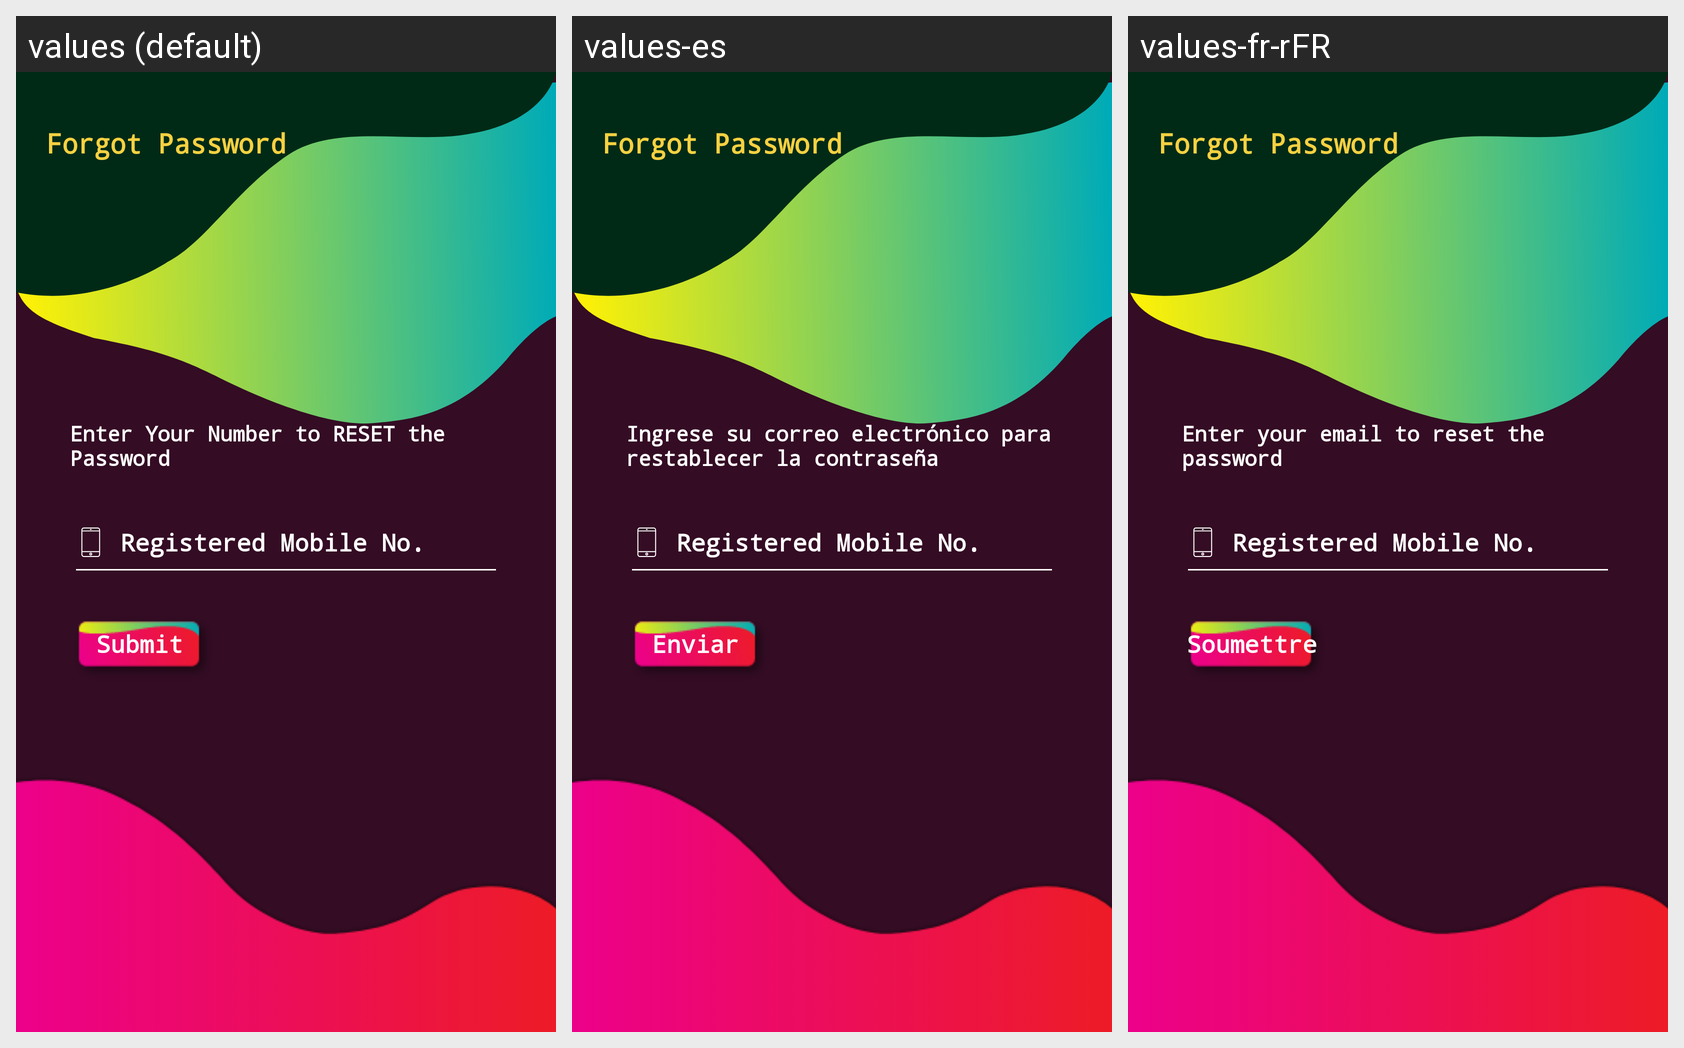

Here is an Android app screen in its default locale and in the app's own translations. Write out the translated-string differences for the strings that appear on this screen.
Android screen res/layout/activity_forgot_pass.xml rendered under 3 locales, left to right: values (default), values-es, values-fr-rFR. Device: Nexus 5 (rendered at 1080×1920; each locale shown at half size, 540×960, under a caption strip naming it); theme AppTheme.NoActionBar.
Strings drawn on this screen, with the default value and each locale's value (text and hints the layout hard-codes, and strings that could not be matched under every locale, appear in the picture but are not listed):

forgot_password_label
  values: Forgot Password
  values-es: Forgot Password  [not translated; the default value is used]
  values-fr-rFR: Forgot Password  [not translated; the default value is used]

enter_your_mobile_for_password
  values: Enter Your Number to RESET the Password
  values-es: Ingrese su correo electrónico para restablecer la contraseña
  values-fr-rFR: Enter your email to reset the password

regMobileNo
  values: Registered Mobile No.
  values-es: Registered Mobile No.  [not translated; the default value is used]
  values-fr-rFR: Registered Mobile No.  [not translated; the default value is used]

submit
  values: Submit
  values-es: Enviar
  values-fr-rFR: Soumettre
